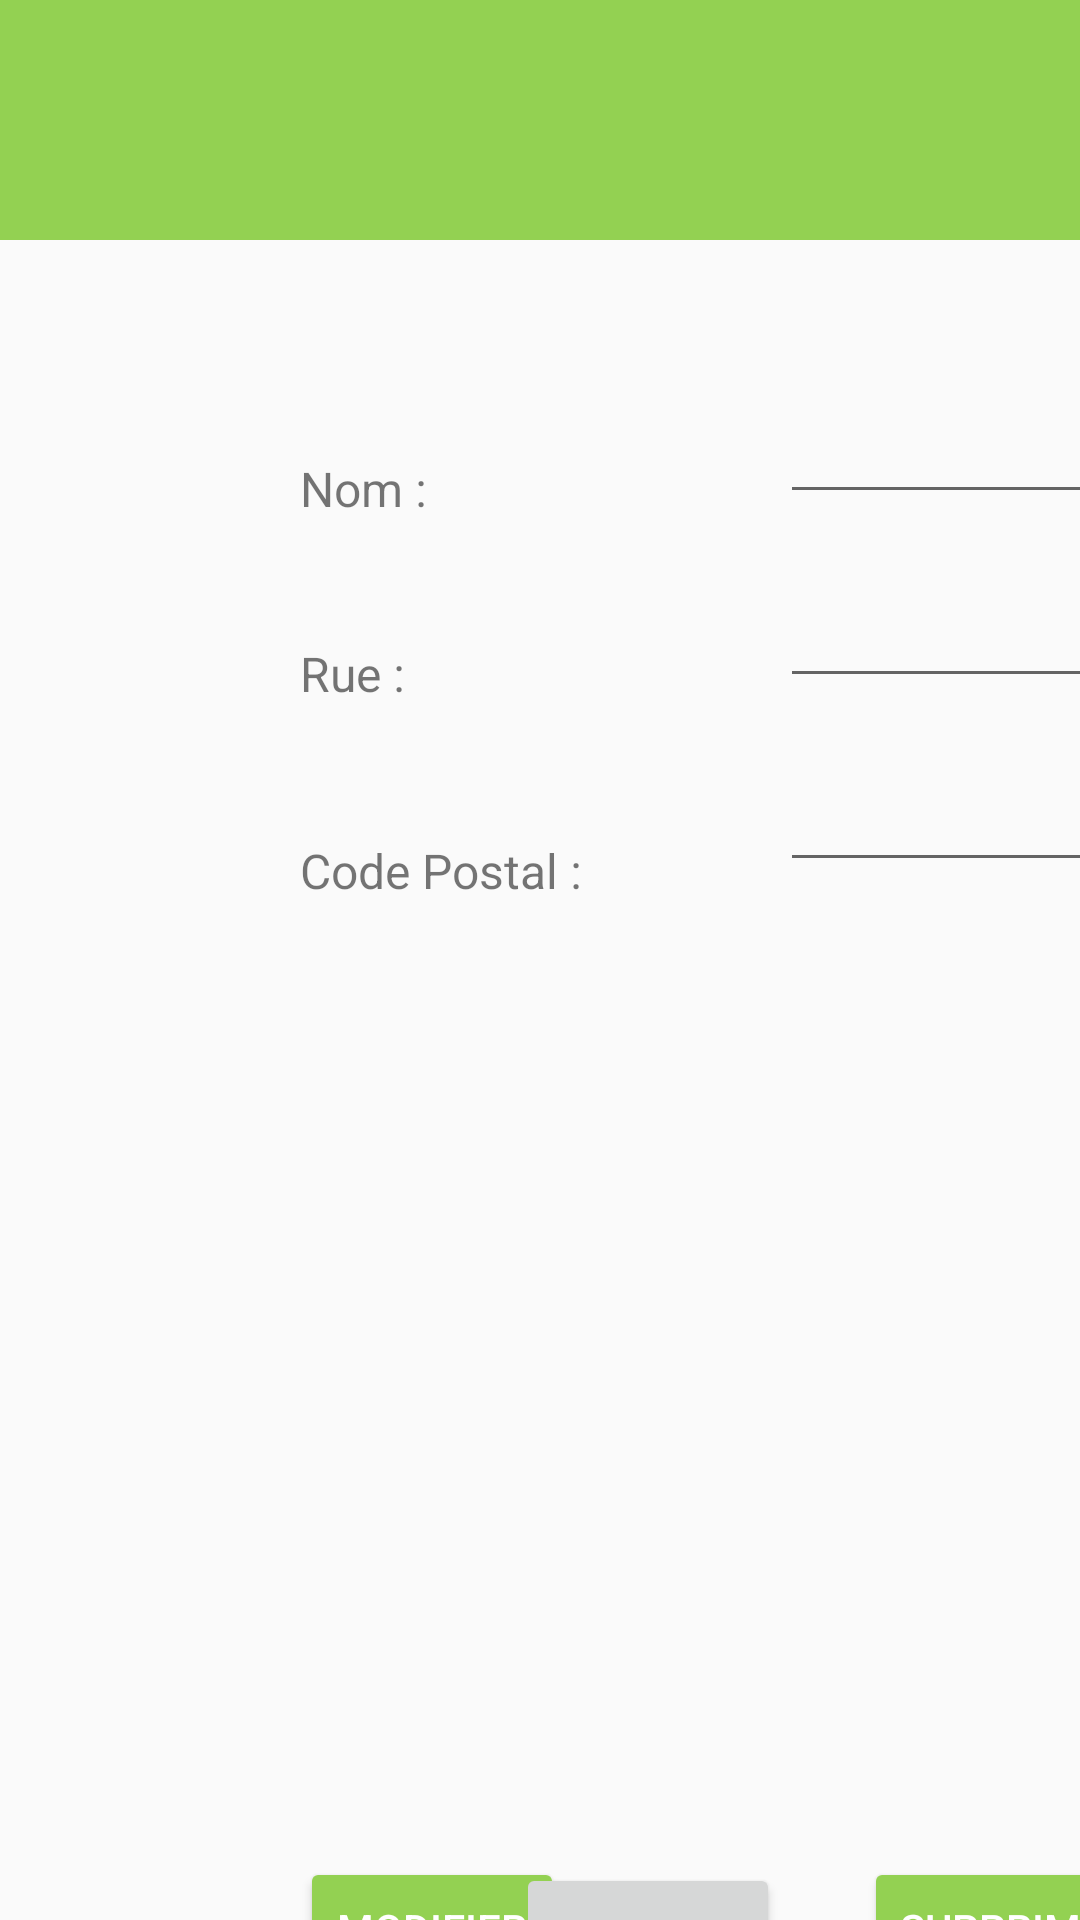

The Android layout XML behind this screen, and the referenced resources:
<!-- AndroidManifest.xml: application theme AppTheme -->
<!-- res/layout/activity_update_entreprise.xml -->
<?xml version="1.0" encoding="utf-8"?>
<androidx.constraintlayout.widget.ConstraintLayout xmlns:android="http://schemas.android.com/apk/res/android"
    xmlns:app="http://schemas.android.com/apk/res-auto"
    xmlns:tools="http://schemas.android.com/tools"
    android:layout_width="match_parent"
    android:layout_height="match_parent">

    <androidx.constraintlayout.widget.ConstraintLayout
        android:id="@+id/constraintLayout3"
        android:layout_width="match_parent"
        android:layout_height="485dp"
        app:layout_constraintStart_toStartOf="parent"
        app:layout_constraintTop_toBottomOf="@+id/linearLayout">

        <EditText
            android:id="@+id/editNomUpdateEnt"
            android:layout_width="wrap_content"
            android:layout_height="wrap_content"
            android:layout_marginStart="260dp"
            android:layout_marginTop="50dp"
            android:ems="10"
            android:inputType="textPersonName"
            app:layout_constraintStart_toStartOf="parent"
            app:layout_constraintTop_toTopOf="parent" />

        <EditText
            android:id="@+id/editRueUpdateEnt"
            android:layout_width="wrap_content"
            android:layout_height="wrap_content"
            android:layout_marginStart="260dp"
            android:layout_marginTop="20dp"
            android:ems="10"
            android:inputType="textPersonName"
            app:layout_constraintStart_toStartOf="parent"
            app:layout_constraintTop_toBottomOf="@+id/editNomUpdateEnt" />

        <EditText
            android:id="@+id/editCpUpdateEnt"
            android:layout_width="wrap_content"
            android:layout_height="wrap_content"
            android:layout_marginStart="260dp"
            android:layout_marginTop="20dp"
            android:ems="10"
            android:inputType="textPersonName"
            app:layout_constraintStart_toStartOf="parent"
            app:layout_constraintTop_toBottomOf="@+id/editRueUpdateEnt" />

        <EditText
            android:id="@+id/editTelUpdateEnt"
            android:layout_width="wrap_content"
            android:layout_height="wrap_content"
            android:layout_marginStart="804dp"
            android:layout_marginTop="20dp"
            android:ems="10"
            android:inputType="phone"
            app:layout_constraintStart_toStartOf="parent"
            app:layout_constraintTop_toBottomOf="@+id/editVilleUpdateEnt" />

        <EditText
            android:id="@+id/editVilleUpdateEnt"
            android:layout_width="wrap_content"
            android:layout_height="wrap_content"
            android:layout_marginStart="804dp"
            android:layout_marginTop="50dp"
            android:ems="10"
            android:inputType="textPersonName"
            app:layout_constraintStart_toStartOf="parent"
            app:layout_constraintTop_toTopOf="parent" />

        <TextView
            android:id="@+id/nomApp"
            android:layout_width="wrap_content"
            android:layout_height="wrap_content"
            android:layout_marginStart="100dp"
            android:layout_marginTop="72dp"
            android:text="Nom :"
            android:textSize="16sp"
            app:layout_constraintStart_toStartOf="parent"
            app:layout_constraintTop_toTopOf="parent" />

        <TextView
            android:id="@+id/rueEnt"
            android:layout_width="wrap_content"
            android:layout_height="wrap_content"
            android:layout_marginStart="100dp"
            android:layout_marginTop="40dp"
            android:text="Rue :"
            android:textSize="16sp"
            app:layout_constraintStart_toStartOf="parent"
            app:layout_constraintTop_toBottomOf="@+id/nomApp" />

        <TextView
            android:id="@+id/cpEnt"
            android:layout_width="wrap_content"
            android:layout_height="wrap_content"
            android:layout_marginStart="100dp"
            android:layout_marginTop="44dp"
            android:text="Code Postal :"
            android:textSize="16sp"
            app:layout_constraintStart_toStartOf="parent"
            app:layout_constraintTop_toBottomOf="@+id/rueEnt" />

        <TextView
            android:id="@+id/villeEnt"
            android:layout_width="wrap_content"
            android:layout_height="wrap_content"
            android:layout_marginStart="600dp"
            android:layout_marginTop="72dp"
            android:text="Ville :"
            android:textSize="16sp"
            app:layout_constraintStart_toStartOf="parent"
            app:layout_constraintTop_toTopOf="parent" />

        <TextView
            android:id="@+id/telApp"
            android:layout_width="wrap_content"
            android:layout_height="wrap_content"
            android:layout_marginStart="600dp"
            android:layout_marginTop="44dp"
            android:text="Telephone :"
            android:textSize="16sp"
            app:layout_constraintStart_toStartOf="parent"
            app:layout_constraintTop_toBottomOf="@+id/villeEnt" />

    </androidx.constraintlayout.widget.ConstraintLayout>

    <androidx.constraintlayout.widget.ConstraintLayout
        android:id="@+id/linearLayout"
        android:layout_width="match_parent"
        android:layout_height="80dp"
        android:background="#93D152"
        app:layout_constraintStart_toStartOf="parent"
        app:layout_constraintTop_toTopOf="parent">

        <TextView
            android:id="@+id/textView"
            android:layout_width="wrap_content"
            android:layout_height="wrap_content"
            android:layout_marginStart="476dp"
            android:layout_marginTop="16dp"
            android:text="Modification entreprise :"
            android:textColor="#FFFFFF"
            android:textSize="30sp"
            app:layout_constraintStart_toStartOf="parent"
            app:layout_constraintTop_toTopOf="parent" />
    </androidx.constraintlayout.widget.ConstraintLayout>

    <androidx.constraintlayout.widget.ConstraintLayout
        android:layout_width="match_parent"
        android:layout_height="162dp"
        app:layout_constraintStart_toStartOf="parent"
        app:layout_constraintTop_toBottomOf="@+id/constraintLayout3">

        <Button
            android:id="@+id/bModifierEnt"
            android:layout_width="wrap_content"
            android:layout_height="wrap_content"
            android:layout_marginStart="100dp"
            android:layout_marginTop="54dp"
            android:text="Modifier"
            android:theme="@style/AppTheme.Button"
            app:layout_constraintStart_toStartOf="parent"
            app:layout_constraintTop_toTopOf="parent" />

        <Button
            android:id="@+id/bRetourUpdateEnt"
            android:layout_width="wrap_content"
            android:layout_height="wrap_content"
            android:layout_marginTop="56dp"
            android:layout_marginEnd="100dp"
            android:text="Retour"
            app:layout_constraintEnd_toEndOf="parent"
            app:layout_constraintTop_toTopOf="parent" />

        <Button
            android:id="@+id/bSupprilerEnt"
            android:layout_width="wrap_content"
            android:layout_height="wrap_content"
            android:layout_marginStart="100dp"
            android:layout_marginTop="54dp"
            android:text="Supprimer"
            android:theme="@style/AppTheme.Button"
            app:layout_constraintStart_toEndOf="@+id/bModifierEnt"
            app:layout_constraintTop_toTopOf="parent" />
    </androidx.constraintlayout.widget.ConstraintLayout>
</androidx.constraintlayout.widget.ConstraintLayout>
<!-- resources referenced by this layout -->
<resources>
  <style name="AppTheme.Button" parent="Widget.AppCompat.Button.Colored">
          <item name="colorButtonNormal">@color/vert</item>
          <item name="android:textColor">@color/white</item>
          <item name="cornerSize">10dp</item>
      </style>
  <style name="AppTheme" parent="Theme.AppCompat.DayNight.NoActionBar">
  
      </style>
  <color name="vert">#93D152</color>
  <color name="white">#FFFFFFFF</color>
</resources>
